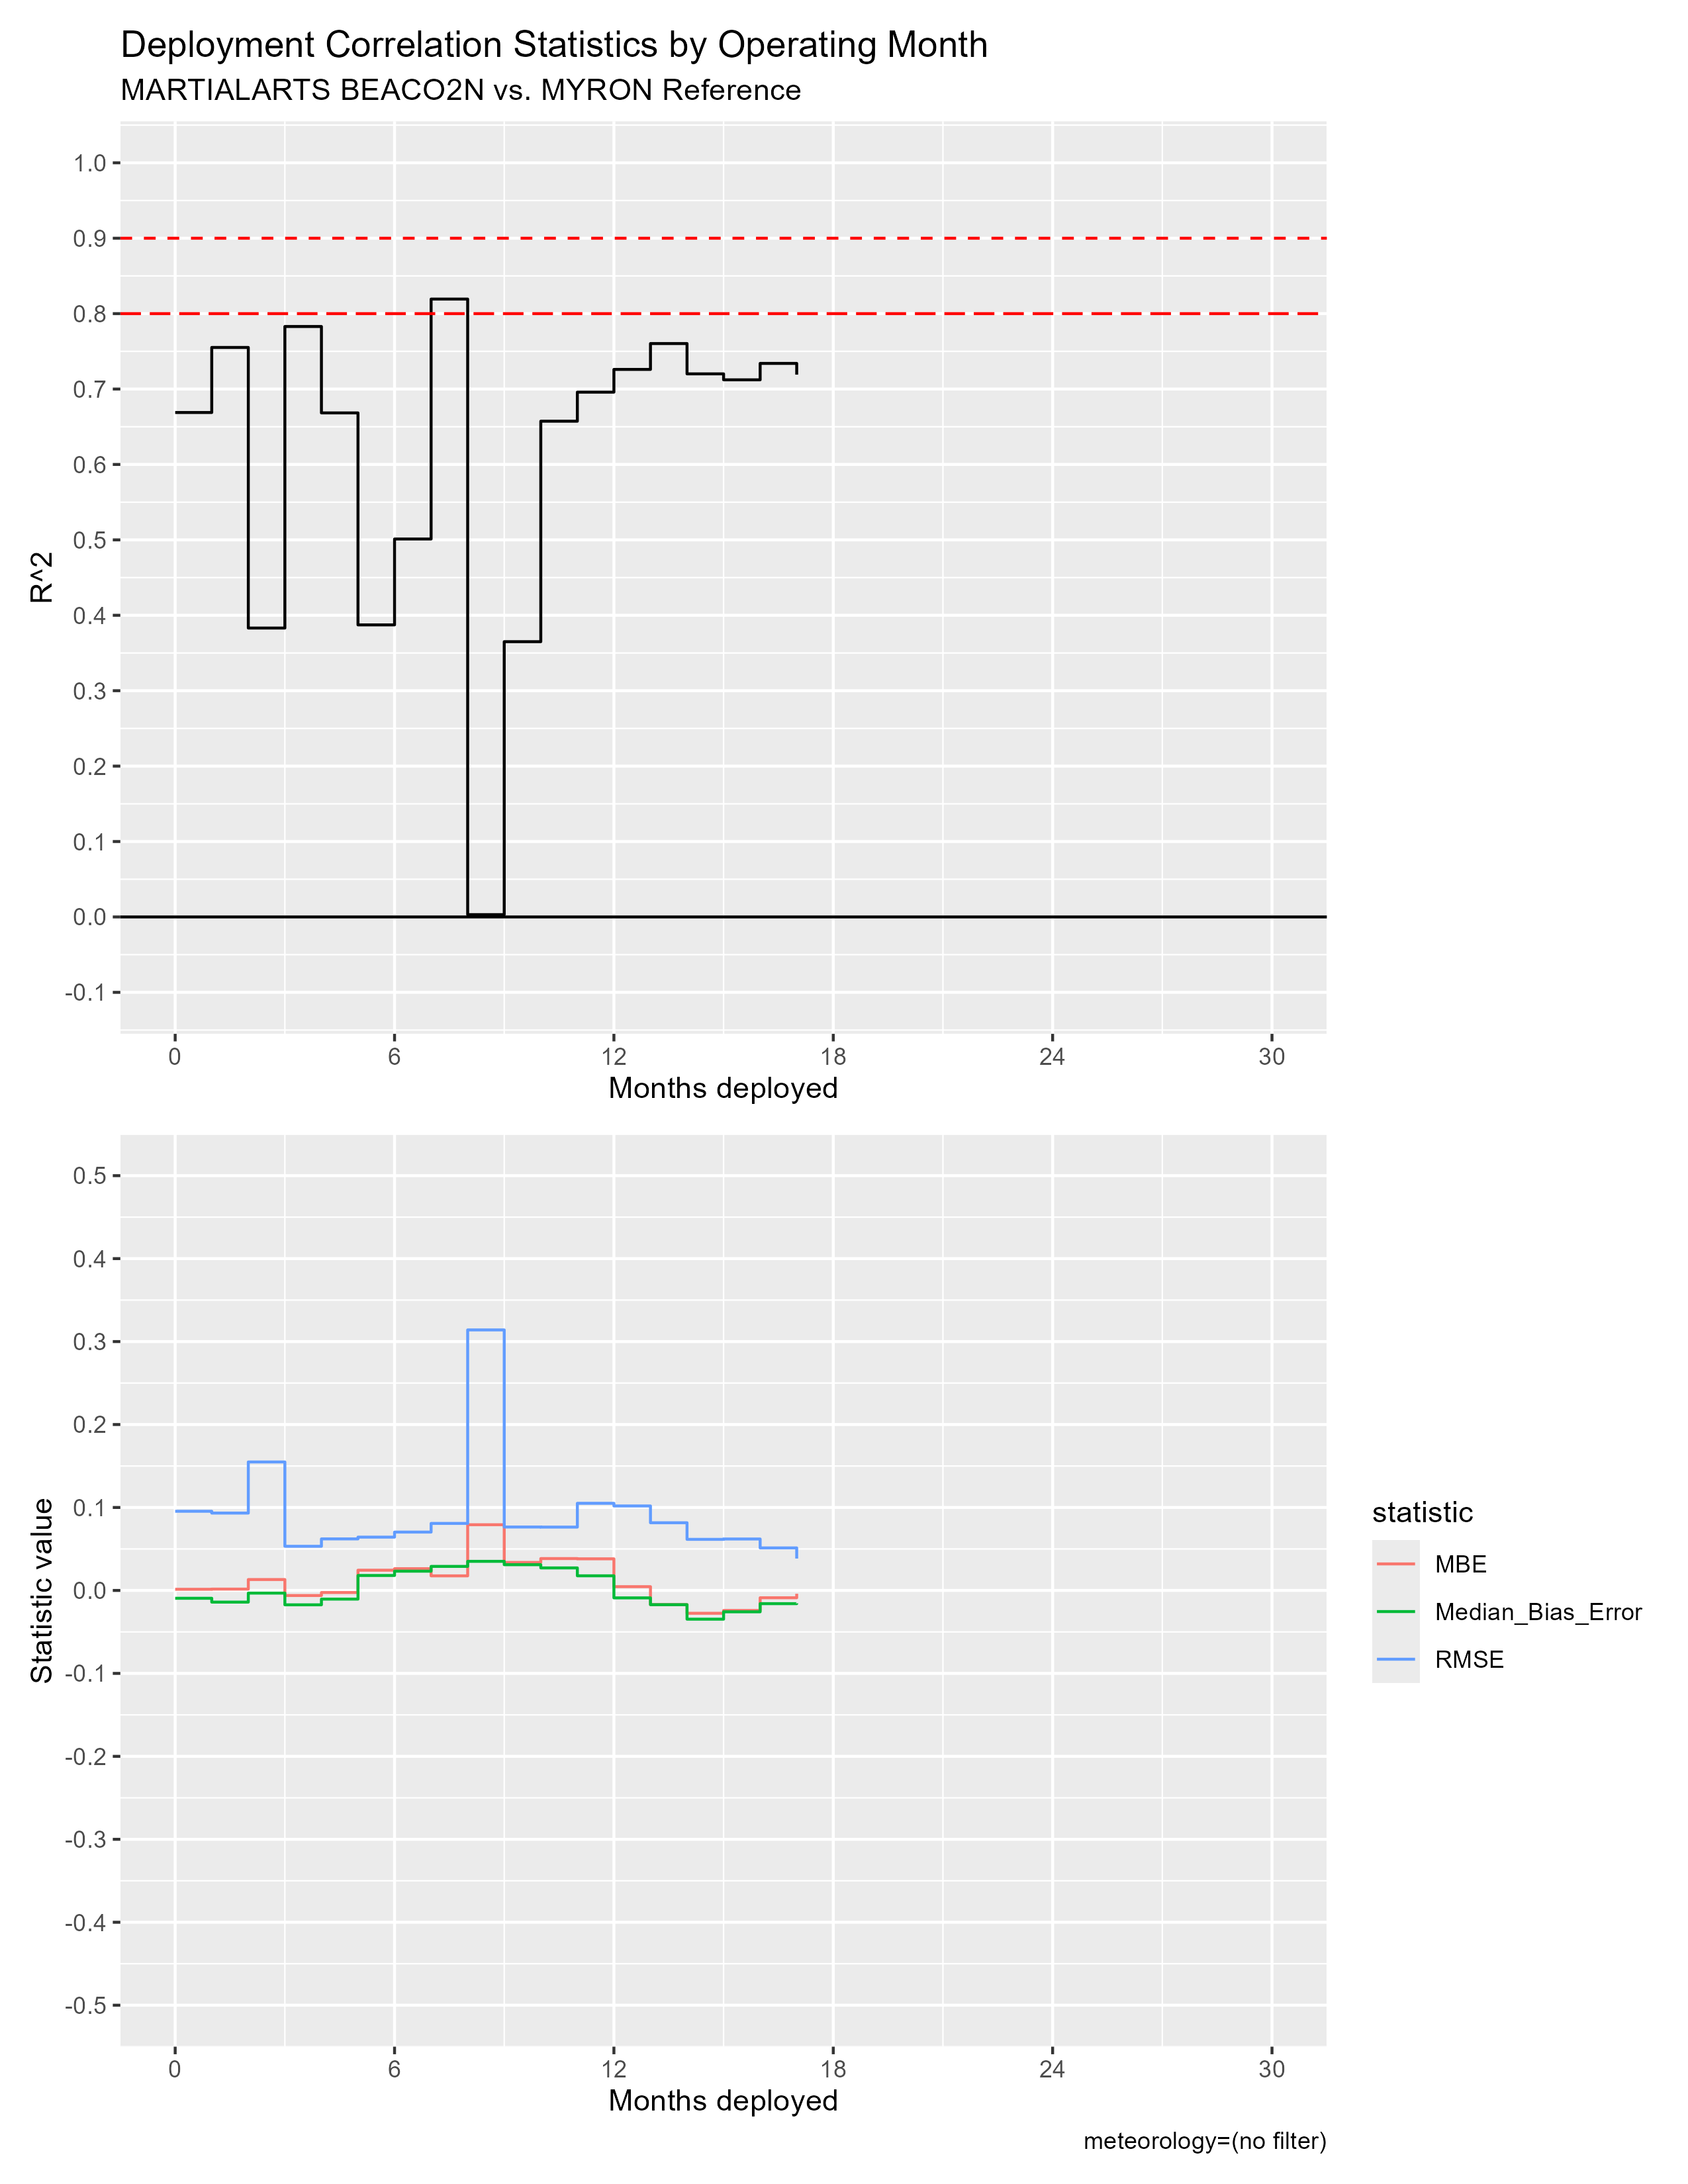

Values plotted in this chart, from the file beside it:
mos_into_deployment, R^2, RMSE, MBE, Median_Bias_Error, residual_kurtosis, residual_skewness
0, 0.6689, 0.09544, 0.001403, -0.009439, 90.56, 6.204
1, 0.7552, 0.09327, 0.001624, -0.01407, 16.94, 1.757
2, 0.3831, 0.1549, 0.01313, -0.003213, 282.7, 14.99
3, 0.7829, 0.05323, -0.00613, -0.01733, 15.32, 2.494
4, 0.6684, 0.06212, -0.002514, -0.01044, 16.52, 1.877
5, 0.3873, 0.06426, 0.02441, 0.01803, 18.97, 2.051
6, 0.5011, 0.07035, 0.02622, 0.02321, 5.753, 0.09445
7, 0.8193, 0.08079, 0.01758, 0.02898, 6.278, -1.285
8, 0.003058, 0.3141, 0.07921, 0.03507, 54.29, 7.033
9, 0.365, 0.07645, 0.03378, 0.03102, 6.048, -0.1321
10, 0.6574, 0.07636, 0.03842, 0.02716, 6.591, 1.262
11, 0.6959, 0.105, 0.03811, 0.01764, 12.81, 2.401
12, 0.726, 0.1018, 0.004546, -0.008979, 16.78, 2.523
13, 0.7603, 0.08159, -0.01704, -0.01717, 14.17, -1.186
14, 0.7201, 0.06159, -0.02754, -0.03464, 8.86, 0.49
15, 0.7122, 0.06201, -0.02415, -0.02577, 12.85, -0.3
16, 0.734, 0.05127, -0.008825, -0.01594, 14.36, 1.316
17, 0.7191, 0.03844, -0.00401, -0.01549, 13.12, 2.828
18, NA, NA, NA, NA, NA, NA
19, NA, NA, NA, NA, NA, NA
20, NA, NA, NA, NA, NA, NA
21, NA, NA, NA, NA, NA, NA
22, NA, NA, NA, NA, NA, NA
23, NA, NA, NA, NA, NA, NA
24, NA, NA, NA, NA, NA, NA
25, NA, NA, NA, NA, NA, NA
26, NA, NA, NA, NA, NA, NA
27, NA, NA, NA, NA, NA, NA
28, NA, NA, NA, NA, NA, NA
29, NA, NA, NA, NA, NA, NA
30, NA, NA, NA, NA, NA, NA
